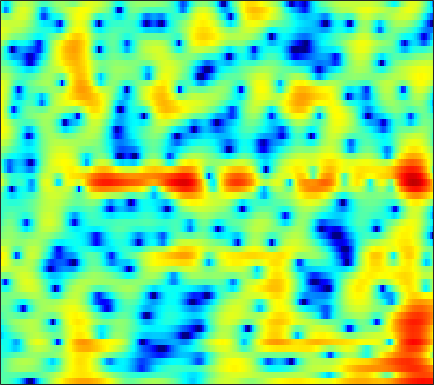

The data file committed next to this chart (first rows):
-1.6031, -1.6278, -1.7936, -2.1002, -2.4418, -3.0502, -3.8556, -4.6289, -5.9431, -7.6632, -9.9846, -12.372, -17.301, -29.114, -24.333, -15.316, -10.786, -8.4142, -5.9314, -3.944, -2.2728, -1.1656, 0.1514, 1.3259
-1.981, -1.855, -1.725, -1.644, -1.622, -1.647, -1.731, -1.825, -1.981, -2.151, -2.311, -2.411, -2.5, -2.516, -2.473, -2.333, -2.105, -1.881, -1.518, -1.094, -0.6191, -0.2369, 0.3005, 0.8616
-2.67, -1.93, -1.09, -0.3987, 0.03243, 0.5006, 0.8542, 1.051, 1.236, 1.342, 1.367, 1.337, 1.228, 1.047, 0.8604, 0.5422, 0.1358, -0.2281, -0.7953, -1.447, -2.153, -2.672, -3.231, -3.439
-2.807, -2.048, -1.171, -0.4302, 0.04991, 0.6002, 1.056, 1.341, 1.65, 1.879, 2.023, 2.068, 2.044, 1.918, 1.752, 1.421, 0.9515, 0.4936, -0.2814, -1.28, -2.54, -3.669, -5.341, -6.77
-3.742, -3.443, -3.08, -2.756, -2.527, -2.221, -1.888, -1.618, -1.225, -0.8058, -0.3863, -0.09142, 0.2579, 0.5419, 0.7005, 0.8267, 0.8501, 0.8019, 0.6645, 0.4615, 0.2338, 0.07387, -0.08195, -0.1164
-3.986, -4.116, -4.446, -5.007, -5.569, -6.444, -7.151, -7.22, -6.382, -4.784, -3.024, -1.805, -0.4091, 0.7133, 1.375, 2.023, 2.418, 2.564, 2.576, 2.401, 2.065, 1.723, 1.171, 0.5807
-5.004, -4.633, -4.488, -4.809, -5.385, -6.643, -8.26, -9.048, -8.026, -5.325, -2.645, -0.9696, 0.8349, 2.2, 2.965, 3.683, 4.098, 4.227, 4.161, 3.813, 3.148, 2.409, 1.031, -0.9819
-7.307, -6.219, -5.106, -4.276, -3.771, -3.206, -2.67, -2.24, -1.616, -0.9172, -0.1879, 0.3543, 1.037, 1.613, 1.935, 2.21, 2.312, 2.279, 2.084, 1.725, 1.228, 0.7969, 0.1848, -0.3875
-5.503, -4.565, -3.424, -2.443, -1.801, -1.053, -0.4066, 0.03297, 0.5539, 1.009, 1.404, 1.657, 1.926, 2.08, 2.115, 2.041, 1.804, 1.498, 0.9122, 0.1475, -0.7659, -1.508, -2.45, -3.129
-3.558, -2.637, -1.621, -0.7842, -0.2699, 0.2901, 0.7235, 0.9859, 1.28, 1.537, 1.778, 1.938, 2.104, 2.188, 2.192, 2.099, 1.821, 1.46, 0.7317, -0.3483, -1.942, -3.63, -6.999, -13.07
-2.166, -1.657, -1.183, -0.916, -0.8475, -0.9138, -1.153, -1.408, -1.77, -2.033, -2.05, -1.848, -1.355, -0.7211, -0.2383, 0.3086, 0.6765, 0.8303, 0.85, 0.6499, 0.2548, -0.1067, -0.5544, -0.8037
-1.12, -1.004, -1.017, -1.27, -1.659, -2.489, -3.773, -5.169, -7.898, -12.38, -17.85, -14.53, -8.925, -5.35, -3.474, -1.69, -0.4645, 0.201, 0.8194, 1.195, 1.423, 1.545, 1.677, 1.804
-0.4969, -0.4393, -0.4681, -0.6542, -0.9113, -1.449, -2.211, -2.922, -3.987, -4.941, -5.316, -4.988, -3.889, -2.513, -1.544, -0.4795, 0.3324, 0.76, 1.114, 1.284, 1.335, 1.292, 1.18, 1.083
-0.6865, -0.6307, -0.556, -0.4377, -0.3089, -0.1311, 0.03752, 0.1542, 0.3093, 0.492, 0.6957, 0.884, 1.195, 1.522, 1.701, 1.845, 1.87, 1.764, 1.454, 0.9403, 0.1739, -0.5622, -1.709, -2.913
-3.498, -4.194, -4.475, -3.762, -2.776, -1.31, 0.02008, 0.8591, 1.764, 2.451, 2.961, 3.233, 3.45, 3.504, 3.437, 3.221, 2.805, 2.361, 1.584, 0.4997, -0.9435, -2.29, -4.609, -8.018
-6.665, -10.52, -15.22, -9.466, -5.746, -2.462, -0.2506, 0.9684, 2.177, 3.006, 3.552, 3.799, 3.916, 3.808, 3.615, 3.179, 2.523, 1.909, 0.9137, -0.2297, -1.468, -2.469, -3.857, -5.109
0.2819, -0.1709, -0.4317, -0.2464, 0.1516, 0.8705, 1.607, 2.109, 2.671, 3.081, 3.31, 3.359, 3.262, 2.972, 2.598, 1.873, 0.939, 0.08314, -1.261, -2.726, -4.316, -5.493, -6.761, -7.506
3.511, 3.245, 2.922, 2.66, 2.503, 2.373, 2.324, 2.333, 2.389, 2.482, 2.527, 2.49, 2.338, 1.985, 1.526, 0.6654, -0.4978, -1.651, -3.596, -6.181, -9.624, -12.86, -18.26, -19.62
5.186, 4.778, 4.087, 3.251, 2.533, 1.528, 0.6628, 0.2504, 0.1659, 0.5426, 1.134, 1.562, 1.92, 1.976, 1.817, 1.293, 0.3124, -0.6741, -2.405, -4.603, -7.179, -9.41, -11.95, -13.19
5.842, 5.334, 4.312, 2.807, 1.236, -1.792, -6.793, -13.38, -11.34, -4.613, -1.101, 0.5829, 1.994, 2.747, 3.007, 2.915, 2.414, 1.813, 0.7236, -0.6718, -2.415, -3.804, -5.782, -8.115
3.874, 3.662, 3.094, 2.178, 1.301, -0.07073, -1.437, -2.1, -2.103, -1.197, 0.04855, 0.8697, 1.757, 2.357, 2.579, 2.62, 2.421, 2.06, 1.353, 0.3514, -0.8965, -2.055, -3.992, -6.268
1.322, 1.519, 1.595, 1.46, 1.267, 0.9543, 0.6495, 0.4757, 0.3829, 0.4212, 0.6086, 0.7879, 1.048, 1.308, 1.434, 1.548, 1.544, 1.416, 1.107, 0.6254, -0.02739, -0.677, -1.625, -2.688
-0.2245, 0.2074, 0.5933, 0.7859, 0.7954, 0.6651, 0.4229, 0.1749, -0.1747, -0.5049, -0.771, -0.8372, -0.7471, -0.473, -0.1447, 0.3436, 0.7562, 1.032, 1.258, 1.337, 1.22, 1.051, 0.7115, 0.2297
-1.079, -0.4682, 0.08044, 0.3547, 0.3824, 0.1645, -0.3604, -0.9562, -2.072, -3.498, -5.114, -6.119, -6.337, -5.049, -3.614, -1.795, -0.2776, 0.6387, 1.571, 2.189, 2.554, 2.687, 2.646, 2.446
-2.154, -1.377, -0.6607, -0.3125, -0.2566, -0.4918, -1.1, -1.831, -3.306, -5.517, -8.967, -12.8, -14.88, -9.436, -6.076, -2.999, -0.7767, 0.4672, 1.712, 2.571, 3.154, 3.4, 3.511, 3.411
-3.107, -2.461, -1.832, -1.465, -1.365, -1.425, -1.691, -2.009, -2.567, -3.218, -3.774, -4.009, -3.866, -3.197, -2.428, -1.283, -0.1101, 0.6525, 1.524, 2.218, 2.713, 2.932, 3.088, 3.019
-3.224, -2.91, -2.639, -2.463, -2.401, -2.374, -2.4, -2.443, -2.48, -2.494, -2.412, -2.268, -1.991, -1.528, -1.137, -0.5008, 0.1562, 0.63, 1.247, 1.779, 2.169, 2.396, 2.557, 2.56
-2.869, -2.97, -3.181, -3.446, -3.591, -3.708, -3.694, -3.604, -3.409, -3.126, -2.832, -2.58, -2.191, -1.747, -1.354, -0.7629, -0.1686, 0.3342, 0.9595, 1.516, 1.987, 2.278, 2.51, 2.638
-1.994, -2.792, -4.048, -5.477, -6.395, -7.059, -6.791, -6.163, -5.303, -4.538, -4.032, -3.803, -3.496, -3.247, -2.87, -2.161, -1.251, -0.432, 0.5673, 1.465, 2.215, 2.614, 2.968, 3.166
0.533, -0.9882, -3.759, -8.141, -13.87, -29.03, -12.44, -8.764, -6.08, -4.928, -4.614, -4.938, -6.121, -7.806, -8.698, -7.555, -4.304, -2.147, 0.22, 1.905, 3.038, 3.491, 3.804, 3.666
3.638, 2.38, 0.464, -1.421, -2.682, -3.694, -3.757, -3.416, -3.04, -2.904, -3.311, -4.003, -5.709, -8.134, -9.696, -8.164, -4.094, -1.7, 0.849, 2.662, 3.706, 4.093, 3.925, 2.894
2.316, 1.057, -0.6742, -2.076, -2.875, -3.413, -3.624, -3.611, -3.66, -3.744, -4.094, -4.416, -4.749, -4.862, -4.618, -3.905, -2.425, -1.294, 0.2896, 1.656, 2.574, 3.023, 3.041, 2.544
-1.479, -3.694, -7.476, -11.43, -12.38, -10.46, -8.404, -7.446, -6.791, -6.816, -7.431, -8.179, -9.519, -10.51, -10.28, -8.56, -5.918, -4.143, -1.863, -0.09817, 1.26, 2.051, 2.765, 3.223
-2.538, -4.534, -7.829, -10.93, -11.75, -10.44, -8.814, -8.044, -7.605, -7.934, -8.892, -10.28, -13.17, -18.01, -19.27, -13.51, -8.659, -5.997, -3.277, -1.211, 0.4491, 1.398, 2.476, 3.257
-0.6629, -1.514, -2.637, -3.647, -4.219, -4.748, -5.114, -5.311, -5.682, -6.146, -6.734, -7.237, -7.75, -7.945, -7.659, -6.719, -5.384, -4.165, -2.585, -1.138, 0.1567, 0.987, 1.966, 2.74
1.162, 0.6907, 0.01703, -0.7094, -1.248, -1.97, -2.68, -3.213, -3.919, -4.571, -5.179, -5.491, -5.766, -5.691, -5.44, -4.767, -3.897, -3.111, -2.052, -0.9703, 0.01623, 0.7043, 1.461, 2.113
2.965, 2.6, 1.997, 1.297, 0.6988, -0.1794, -1.145, -1.95, -3.08, -4.303, -5.52, -6.335, -7.087, -7.186, -6.779, -5.739, -4.394, -3.387, -2.112, -0.9646, -0.01012, 0.6009, 1.226, 1.688
4.652, 4.284, 3.652, 2.885, 2.215, 1.197, 0.01061, -1.018, -2.623, -4.662, -7.327, -10.11, -15.42, -18.21, -13.57, -8.823, -5.569, -3.85, -2.013, -0.6931, 0.2716, 0.7698, 1.23, 1.386
5.464, 5.012, 4.281, 3.412, 2.697, 1.667, 0.5427, -0.3602, -1.717, -3.259, -5.035, -6.494, -8.193, -8.565, -7.611, -5.626, -3.611, -2.34, -0.9717, 0.02463, 0.7058, 0.9787, 1.075, 0.8307
5.309, 4.62, 3.563, 2.385, 1.482, 0.3575, -0.585, -1.104, -1.656, -2.056, -2.354, -2.521, -2.57, -2.389, -2.06, -1.473, -0.7975, -0.2612, 0.3458, 0.8334, 1.14, 1.213, 1.044, 0.5716
5.032, 3.896, 2.025, -0.2993, -2.242, -4.666, -5.766, -5.416, -4.199, -2.992, -2.067, -1.51, -0.9228, -0.4832, -0.1858, 0.1641, 0.419, 0.6694, 0.8957, 1.143, 1.325, 1.465, 1.464, 1.311
4.957, 3.568, 1.142, -2.14, -5.471, -11.86, -15.19, -10.74, -6.663, -4.266, -2.678, -1.852, -1.106, -0.6701, -0.5687, -0.6156, -0.8185, -1.088, -1.273, -1.19, -0.7067, -0.1689, 0.6708, 1.334
4.917, 3.805, 2.001, -0.03035, -1.597, -3.458, -4.677, -5.055, -4.957, -4.343, -3.553, -2.997, -2.423, -2.185, -2.318, -3.028, -4.43, -6.23, -9.539, -11.67, -8.168, -5.265, -2.212, -0.1608
4.885, 4.015, 2.566, 0.7953, -0.7268, -2.983, -5.432, -7.243, -8.677, -8.07, -6.382, -5.077, -3.781, -3.055, -2.855, -3.155, -4.233, -5.321, -7.341, -8.15, -6.318, -4.363, -1.966, -0.1516
4.835, 4.172, 2.996, 1.408, -0.1199, -2.742, -6.347, -10.21, -15.94, -12.12, -7.569, -5.392, -3.435, -2.189, -1.604, -1.146, -0.9573, -0.9648, -0.8833, -0.7214, -0.3009, 0.09076, 0.5739, 0.9515
4.138, 3.774, 3.042, 2.03, 1.114, -0.2686, -1.675, -2.618, -3.413, -3.527, -3.11, -2.61, -1.847, -1.149, -0.7063, -0.1888, 0.2996, 0.558, 0.93, 1.239, 1.455, 1.572, 1.496, 1.089
2.571, 2.419, 1.989, 1.38, 0.8456, 0.06815, -0.7341, -1.272, -1.889, -2.357, -2.627, -2.684, -2.618, -2.39, -2.106, -1.639, -1.098, -0.6089, -0.04052, 0.5301, 0.9725, 1.205, 1.371, 1.259
0.7702, 0.6446, 0.2919, -0.2224, -0.6992, -1.412, -2.192, -2.8, -3.653, -4.512, -5.341, -5.915, -6.524, -6.71, -6.484, -5.732, -4.691, -3.745, -2.552, -1.435, -0.4186, 0.2203, 0.9711, 1.583
-0.8605, -1.155, -1.724, -2.482, -3.13, -4.036, -4.93, -5.624, -6.691, -8.034, -9.792, -11.54, -14.59, -17.54, -17.04, -13.54, -10.27, -8.192, -5.904, -4, -2.301, -1.18, 0.1822, 1.408
-1.751, -2.521, -3.901, -5.624, -6.954, -8.388, -9.077, -9.278, -9.508, -10.14, -11.44, -12.99, -15.79, -18.31, -18.07, -15.43, -12.83, -11.15, -8.852, -6.641, -4.445, -2.852, -0.9471, 0.7741
-0.8942, -2.18, -4.689, -8.478, -13.03, -27.36, -17.5, -12.96, -10.17, -9.041, -8.895, -9.195, -9.967, -10.91, -11.67, -12.76, -14.05, -15.03, -14.19, -10.79, -7.097, -4.677, -1.997, 0.1944
1.782, 0.7755, -0.9153, -2.902, -4.389, -5.807, -6.066, -5.687, -5.06, -4.665, -4.636, -4.862, -5.462, -6.475, -7.582, -9.607, -12.48, -14.87, -15.23, -10.93, -6.974, -4.601, -2.128, -0.195
3.749, 3.225, 2.448, 1.642, 1.093, 0.4825, 0.05073, -0.183, -0.4227, -0.6712, -1.01, -1.359, -1.963, -2.722, -3.353, -4.248, -5.023, -5.427, -5.436, -4.921, -4.071, -3.357, -2.392, -1.554
4.059, 3.805, 3.454, 3.1, 2.842, 2.53, 2.251, 2.052, 1.783, 1.467, 1.071, 0.7094, 0.1207, -0.5545, -1.086, -1.829, -2.541, -3.026, -3.529, -3.831, -3.984, -4.09, -4.217, -4.479
3.331, 3.146, 2.94, 2.823, 2.792, 2.813, 2.854, 2.874, 2.829, 2.674, 2.373, 2.04, 1.451, 0.6754, -0.04499, -1.136, -2.369, -3.303, -4.52, -5.492, -6.03, -6.157, -6.299, -6.669
1.38, 0.8387, 0.3902, 0.4923, 0.9136, 1.691, 2.473, 2.955, 3.4, 3.592, 3.521, 3.287, 2.729, 1.856, 0.9625, -0.5788, -2.644, -4.699, -8.228, -12.43, -13.15, -10.7, -7.882, -6.167
-3.035, -5.969, -10.68, -8.55, -4.894, -1.418, 0.8442, 2.011, 3.062, 3.65, 3.854, 3.78, 3.377, 2.643, 1.874, 0.4742, -1.382, -3.098, -5.964, -8.797, -9.206, -7.648, -5.248, -3.338
-3.119, -4.729, -6.286, -5.652, -4.053, -1.882, -0.1338, 0.8563, 1.8, 2.368, 2.619, 2.623, 2.403, 1.944, 1.459, 0.6469, -0.2834, -0.9781, -1.806, -2.367, -2.491, -2.283, -1.714, -0.9799
